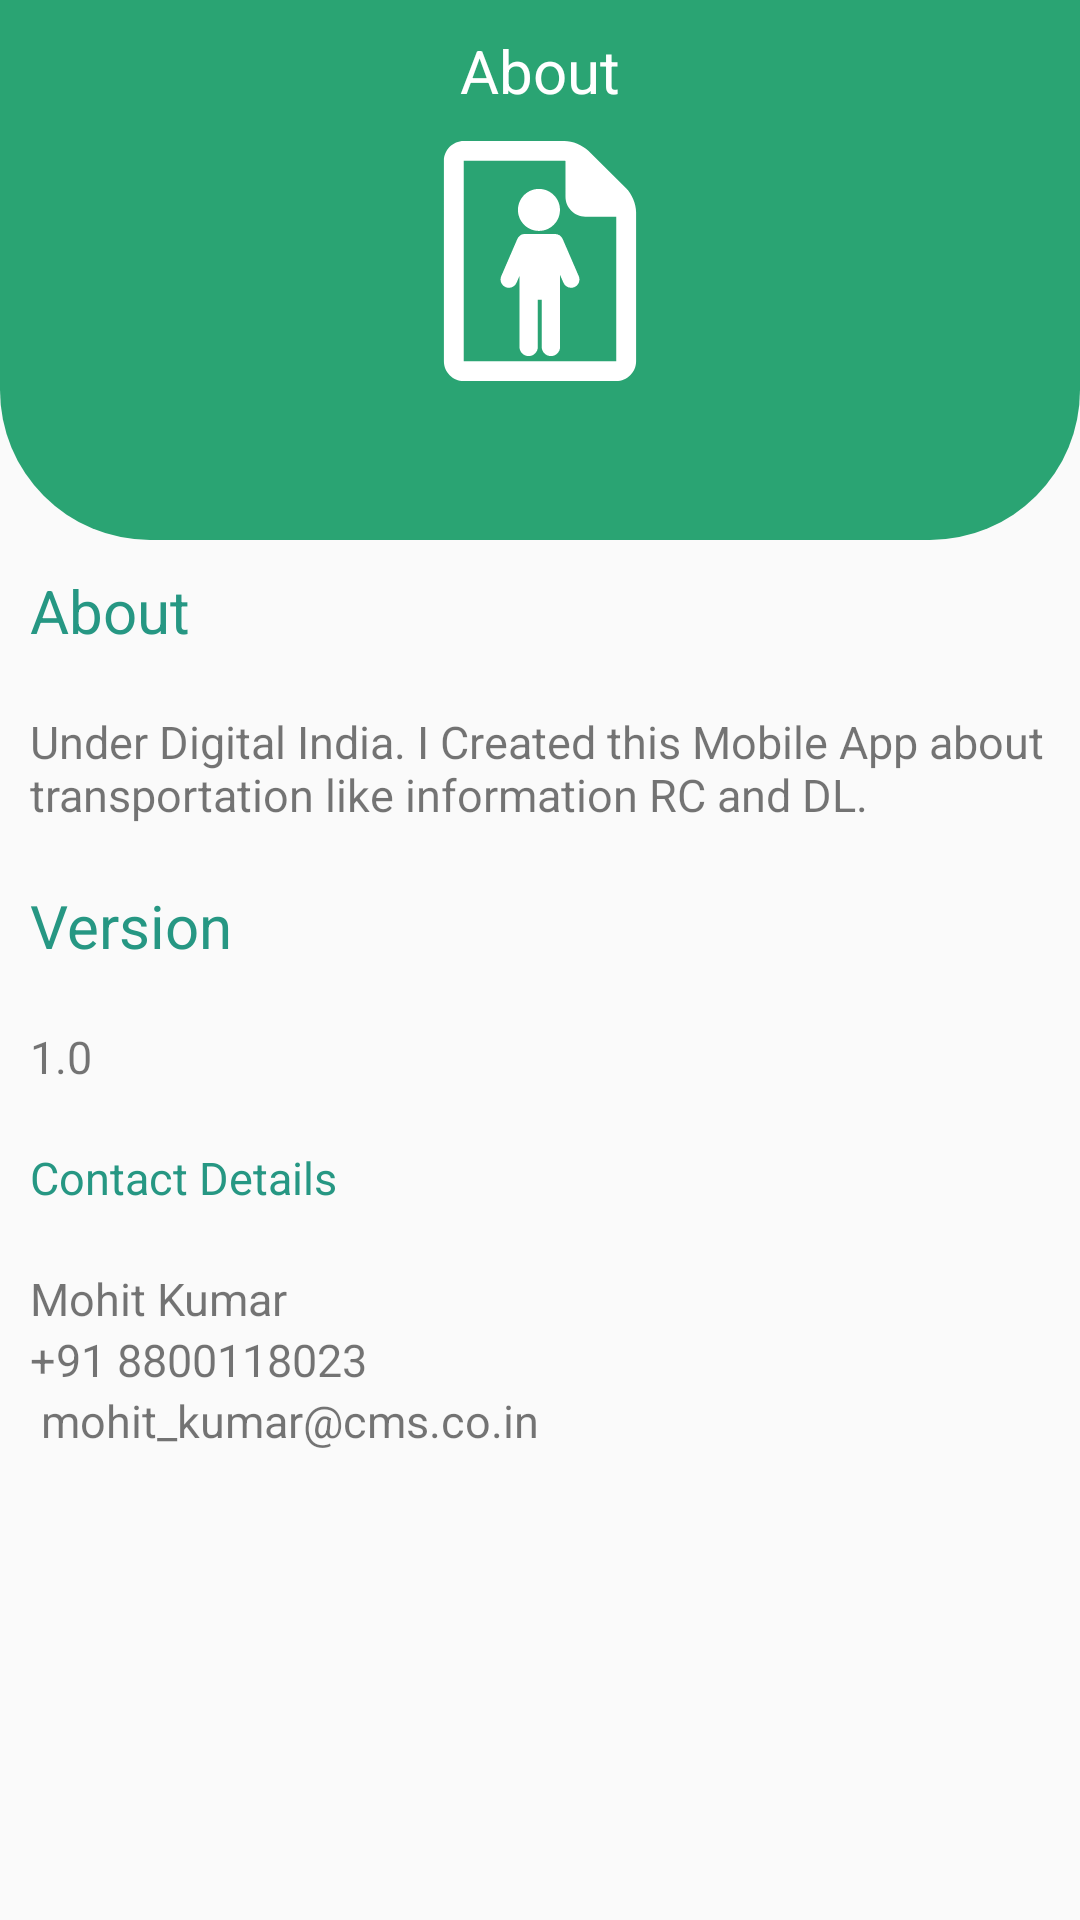

This screen was rendered from an Android layout file. Write that file and the resources it references.
<!-- AndroidManifest.xml: application theme AppTheme -->
<!-- res/layout/activity_about.xml -->
<?xml version="1.0" encoding="utf-8"?>
<ScrollView xmlns:android="http://schemas.android.com/apk/res/android"
    xmlns:tools="http://schemas.android.com/tools"
    android:layout_width="match_parent"
    android:layout_height="match_parent"
    tools:context=".About">

    <LinearLayout
        android:layout_width="match_parent"
        android:layout_height="match_parent"
        android:orientation="vertical">

        <RelativeLayout
            android:layout_width="match_parent"
            android:layout_height="match_parent">

            <RelativeLayout
                android:layout_width="match_parent"
                android:layout_height="180dp"
                android:orientation="vertical"
                android:background="@drawable/card_shapeterms">

                <RelativeLayout
                    android:layout_width="match_parent"
                    android:layout_height="match_parent"
                    android:layout_centerInParent="true">

                    <TextView
                        android:id="@+id/termsofuse2"
                        android:layout_width="wrap_content"
                        android:layout_height="wrap_content"
                        android:text=" About "
                        android:textColor="#fff"
                        android:layout_centerHorizontal="true"
                        android:textSize="20dp"
                        android:layout_margin="10dp"/>

                    <ImageView
                        android:layout_width="80dp"
                        android:layout_height="80dp"
                        android:layout_below="@+id/termsofuse2"
                        android:layout_centerInParent="true"
                        android:background="@drawable/about_successful_man" />


                </RelativeLayout>





            </RelativeLayout>




        </RelativeLayout>


        <TextView
            android:layout_width="wrap_content"
            android:layout_height="wrap_content"
            android:text="About"
            android:layout_margin="10dp"
            android:textSize="20dp"
            android:textColor="@color/colorPrimaryDark"
            />

        <TextView
            android:layout_width="wrap_content"
            android:layout_height="wrap_content"
            android:text="Under Digital India. I Created this Mobile App about transportation like information RC and DL."
            android:layout_margin="10dp"
            android:textSize="15sp"
            />


        <TextView
            android:layout_width="wrap_content"
            android:layout_height="wrap_content"
            android:text="Version"
            android:layout_margin="10dp"
            android:textSize="20dp"
            android:textColor="@color/colorPrimaryDark"
            />

        <TextView
            android:layout_width="wrap_content"
            android:layout_height="wrap_content"
            android:text="1.0"
            android:layout_margin="10dp"
            android:textSize="15sp"
            />

        <TextView
            android:layout_width="wrap_content"
            android:layout_height="wrap_content"
            android:layout_margin="10dp"
            android:text="Contact Details"
            android:textColor="@color/colorPrimaryDark"
            android:layout_gravity="bottom"
            android:textSize="15sp"
            />

        <TextView
            android:layout_width="wrap_content"
            android:layout_height="wrap_content"
            android:text="Mohit Kumar"
            android:layout_marginTop="10dp"
            android:layout_marginLeft="10dp"
            android:textSize="15sp"
            />


        <TextView
            android:layout_width="wrap_content"
            android:layout_height="wrap_content"
            android:text="+91 8800118023"
            android:layout_marginLeft="10dp"
            android:textSize="15sp"
            />

        <TextView
            android:layout_width="wrap_content"
            android:layout_height="wrap_content"
            android:text=" mohit_kumar@cms.co.in"
            android:layout_marginLeft="10dp"
            android:textSize="15sp" />







    </LinearLayout>







</ScrollView>
<!-- resources referenced by this layout -->
<resources>
  <color name="colorPrimaryDark">#269783</color>
  <!-- drawable about_successful_man (drawable) -->
  <?xml version="1.0" encoding="utf-8"?>
  <vector xmlns:android="http://schemas.android.com/apk/res/android"
      android:width="399.178dp"
      android:height="399.178dp"
      android:viewportWidth="399.178"
      android:viewportHeight="399.178">
  
      <path
          android:fillColor="#fff"
          android:pathData="M237.332,163.014c-2.197-5.082-7.195-8.366-12.733-8.366c-0.02,0-51.21,0.087-51.488,0.087 c-4.91,0-9.264,3.652-11.265,8.279l-26.725,61.801c-1.47,3.398-1.528,7.167-0.164,10.61c1.364,3.443,3.987,6.149,7.386,7.619 c1.753,0.757,3.602,1.141,5.498,1.141c5.537,0,10.534-3.283,12.731-8.364l4.865-11.251V342.49c0,8.419,6.85,15.268,15.269,15.268 c8.42,0,15.27-6.85,15.27-15.268v-78.62h6.475v78.62c0,8.419,6.85,15.268,15.271,15.268c8.419,0,15.268-6.85,15.268-15.268V222.833 l5.616,12.987c2.198,5.081,7.195,8.364,12.73,8.364c1.896,0,3.745-0.384,5.498-1.141c3.399-1.47,6.022-4.175,7.387-7.619 c1.363-3.442,1.305-7.211-0.165-10.61L237.332,163.014z" />
      <path
          android:fillColor="#fff"
          android:pathData="M197.851,149.566c19.265,0,34.938-15.676,34.938-34.944c0-19.27-15.674-34.946-34.938-34.946 c-19.27,0-34.946,15.677-34.946,34.946C162.904,133.89,178.581,149.566,197.851,149.566z" />
      <path
          android:fillColor="#fff"
          android:pathData="M342.833,78.787l-62.815-62.368C270.432,6.905,253.674,0,240.171,0H72.761c-18.2,0-33.008,14.808-33.008,33.008v333.161 c0,18.201,14.808,33.009,33.008,33.009h253.654c18.201,0,33.01-14.808,33.01-33.009V118.634 C359.425,105.085,352.445,88.325,342.833,78.787z M72.753,366.169L72.761,33h167.41c0.556,0,1.168,0.053,1.815,0.145v59.752 c0,18.201,14.808,33.009,33.008,33.009h51.431l-0.006,240.272L72.753,366.169z" />
  </vector>
  <!-- drawable card_shapeterms (drawable) -->
  <?xml version="1.0" encoding="utf-8"?>
  <shape xmlns:android="http://schemas.android.com/apk/res/android"
      android:shape="rectangle">
  
      <corners android:bottomLeftRadius="50dp"
          android:bottomRightRadius="50dp"/>
      <stroke  android:color="#fff"  />
      <solid android:color="#2aa473"/>
  
  </shape>
  <style name="AppTheme" parent="Theme.AppCompat.Light.NoActionBar">
          
          <item name="colorPrimary">@color/colorPrimary</item>
          <item name="colorPrimaryDark">@color/colorPrimaryDark</item>
          <item name="colorAccent">@color/colorAccent</item>
      </style>
  <color name="colorPrimary">#39dcbf</color>
  <color name="colorAccent">#2a76a6</color>
</resources>
